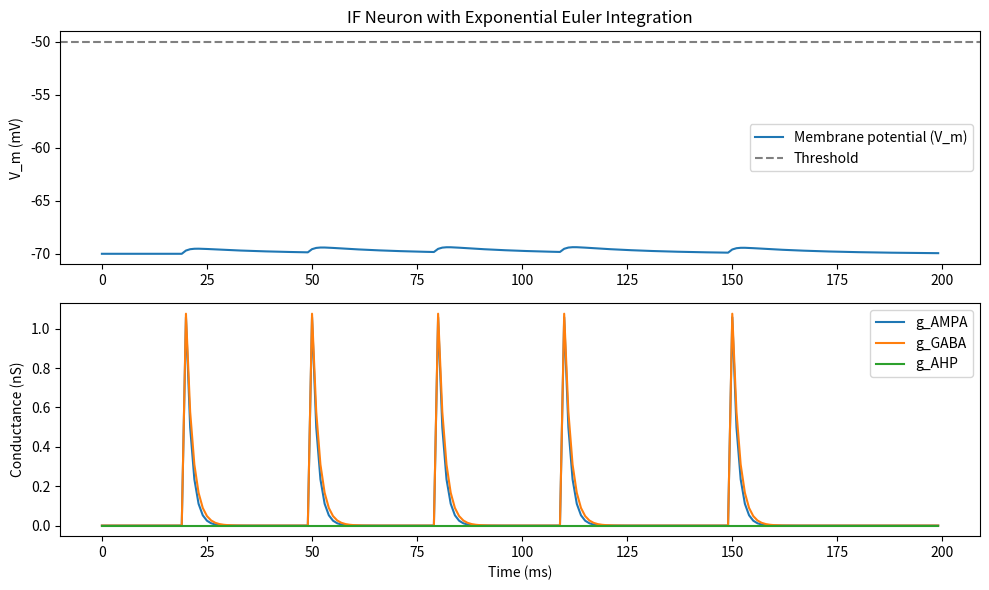

This chart was generated by the following Python code:
import numpy as np
import matplotlib.pyplot as plt

# Simulation parameters
dt = 1.0  # ms
T = 200  # total time in ms
time = np.arange(0, T, dt)
n_steps = len(time)

# Neuron parameters
C_m = 200.0  # pF
g_L = 10.0  # nS
E_L = -70.0  # mV
V_th = -50.0  # mV
V_reset = -65.0  # mV

# Synapse parameters
E_AMPA = 0.0   # mV
E_GABA = -80.0 # mV
tau_rise_AMPA, tau_decay_AMPA = 0.5, 2.0  # ms
tau_rise_GABA, tau_decay_GABA = 1.0, 10.0  # ms
g_peak_AMPA = 1.0  # nS
g_peak_GABA = 1.5  # nS
weight_AMPA = 0.5
weight_GABA = 0.5

# AHP parameters (modeled as conductance)
E_AHP = -90.0  # mV
tau_rise_AHP, tau_decay_AHP = 2.0, 20.0  # ms
g_peak_AHP = 2.0  # nS

# Initialize variables
V = np.zeros(n_steps)
V[0] = E_L
g_AMPA = np.zeros(n_steps)
g_GABA = np.zeros(n_steps)
g_AHP = np.zeros(n_steps)
spikes = []

# Precompute normalization constants for double-exponential kernels
def k_norm(tau_rise, tau_decay):
    t_peak = (tau_rise * tau_decay) / (tau_decay - tau_rise) * np.log(tau_decay / tau_rise)
    return 1.0 / (np.exp(-t_peak / tau_decay) - np.exp(-t_peak / tau_rise))

k_AMPA = k_norm(tau_rise_AMPA, tau_decay_AMPA)
k_GABA = k_norm(tau_rise_GABA, tau_decay_GABA)
k_AHP = k_norm(tau_rise_AHP, tau_decay_AHP)

# Example input spikes
input_spike_times = [20, 50, 80, 110, 150]

for t_idx in range(1, n_steps):
    t = time[t_idx]

    # Add synaptic conductance for input spikes
    if any(np.isclose(t, s, atol=0.1) for s in input_spike_times):
        g_AMPA[t_idx] += weight_AMPA * g_peak_AMPA * k_AMPA
        g_GABA[t_idx] += weight_GABA * g_peak_GABA * k_GABA

    # Add AHP conductance after spikes
    if (t_idx - 1) in spikes:
        g_AHP[t_idx] += g_peak_AHP * k_AHP

    # Update synaptic conductances (double exponential)
    g_AMPA[t_idx] += g_AMPA[t_idx-1] * np.exp(-dt / tau_decay_AMPA) - g_AMPA[t_idx-1] * np.exp(-dt / tau_rise_AMPA)
    g_GABA[t_idx] += g_GABA[t_idx-1] * np.exp(-dt / tau_decay_GABA) - g_GABA[t_idx-1] * np.exp(-dt / tau_rise_GABA)
    g_AHP[t_idx] += g_AHP[t_idx-1] * np.exp(-dt / tau_decay_AHP) - g_AHP[t_idx-1] * np.exp(-dt / tau_rise_AHP)

    # Total conductance and reversal potential
    g_total = g_L + g_AMPA[t_idx] + g_GABA[t_idx] + g_AHP[t_idx]
    E_total = (g_L * E_L + g_AMPA[t_idx] * E_AMPA +
               g_GABA[t_idx] * E_GABA + g_AHP[t_idx] * E_AHP) / g_total

    tau_eff = C_m / g_total
    V[t_idx] = E_total + (V[t_idx-1] - E_total) * np.exp(-dt / tau_eff)

    # Spike threshold
    if V[t_idx] >= V_th:
        V[t_idx] = V_reset
        spikes.append(t_idx)

# Plotting
plt.figure(figsize=(10, 6))
plt.subplot(2,1,1)
plt.plot(time, V, label='Membrane potential (V_m)')
plt.ylabel('V_m (mV)')
plt.title('IF Neuron with Exponential Euler Integration')
plt.axhline(V_th, color='gray', linestyle='--', label='Threshold')
plt.legend()

plt.subplot(2,1,2)
plt.plot(time, g_AMPA, label='g_AMPA')
plt.plot(time, g_GABA, label='g_GABA')
plt.plot(time, g_AHP, label='g_AHP')
plt.ylabel('Conductance (nS)')
plt.xlabel('Time (ms)')
plt.legend()

plt.tight_layout()
plt.show()
